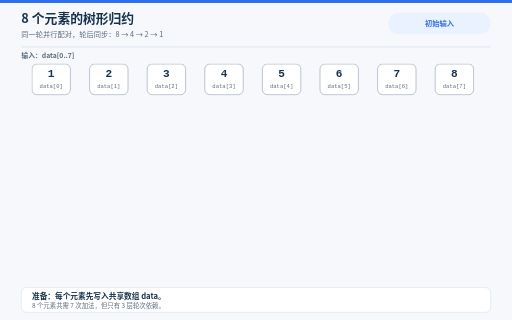
t = 0.00 s
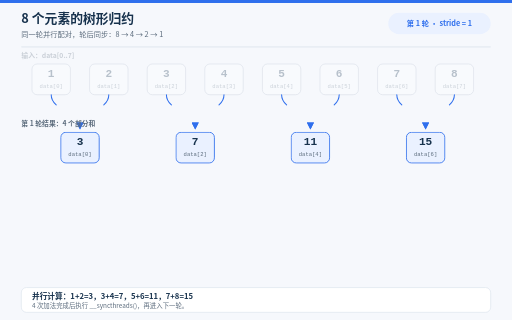
t = 1.54 s
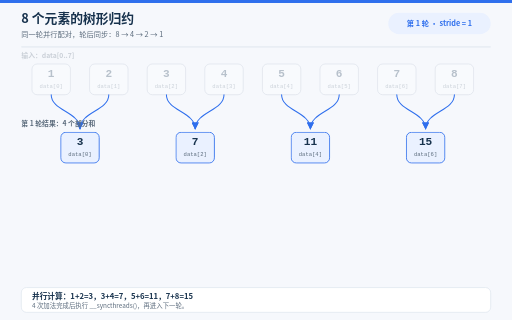
t = 3.36 s
t = 5.04 s: frame unchanged from t = 3.36 s, image omitted
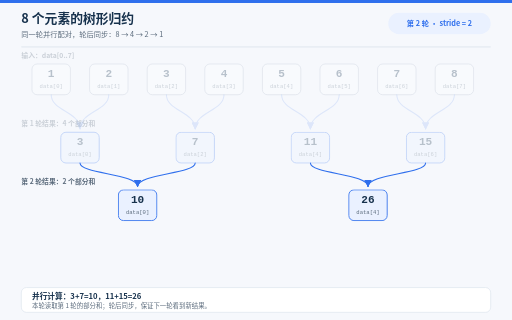
t = 6.72 s
t = 8.40 s: frame unchanged from t = 6.72 s, image omitted

The animated SVG that drew these frames (rendered in a browser with its animation timeline set to each time). Animation: 7 CSS @keyframes rules; frames cover the first 8.40 s, repeats indefinitely.

<?xml version="1.0" encoding="UTF-8"?>
<svg xmlns="http://www.w3.org/2000/svg" width="1200" height="750" viewBox="0 0 1200 750" role="img" aria-labelledby="title desc">
  <title id="title">8 个元素的树形归约动画</title>
  <desc id="desc">输入 1 到 8。第一轮并行计算 1 加 2、3 加 4、5 加 6、7 加 8，得到 3、7、11、15；第二轮得到 10 和 26；第三轮得到 36。每轮结束后进行块内同步，再开始下一轮。</desc>
  <defs>
    <marker id="arrow-blue" viewBox="0 0 10 10" refX="9" refY="5" markerWidth="7" markerHeight="7" orient="auto">
      <path d="M 0 0 L 10 5 L 0 10 z" fill="#2F6FED"/>
    </marker>

    <g id="row-input">
      <text x="50" y="136" class="row-label">输入：data[0..7]</text>
      <g transform="translate(75 150)"><rect width="90" height="72" rx="12" class="node-input"/><text x="45" y="31" class="value">1</text><text x="45" y="56" class="index">data[0]</text></g>
      <g transform="translate(210 150)"><rect width="90" height="72" rx="12" class="node-input"/><text x="45" y="31" class="value">2</text><text x="45" y="56" class="index">data[1]</text></g>
      <g transform="translate(345 150)"><rect width="90" height="72" rx="12" class="node-input"/><text x="45" y="31" class="value">3</text><text x="45" y="56" class="index">data[2]</text></g>
      <g transform="translate(480 150)"><rect width="90" height="72" rx="12" class="node-input"/><text x="45" y="31" class="value">4</text><text x="45" y="56" class="index">data[3]</text></g>
      <g transform="translate(615 150)"><rect width="90" height="72" rx="12" class="node-input"/><text x="45" y="31" class="value">5</text><text x="45" y="56" class="index">data[4]</text></g>
      <g transform="translate(750 150)"><rect width="90" height="72" rx="12" class="node-input"/><text x="45" y="31" class="value">6</text><text x="45" y="56" class="index">data[5]</text></g>
      <g transform="translate(885 150)"><rect width="90" height="72" rx="12" class="node-input"/><text x="45" y="31" class="value">7</text><text x="45" y="56" class="index">data[6]</text></g>
      <g transform="translate(1020 150)"><rect width="90" height="72" rx="12" class="node-input"/><text x="45" y="31" class="value">8</text><text x="45" y="56" class="index">data[7]</text></g>
    </g>

    <g id="row-one">
      <text x="50" y="296" class="row-label">第 1 轮结果：4 个部分和</text>
      <g transform="translate(142.5 310)"><rect width="90" height="72" rx="12" class="node-result"/><text x="45" y="31" class="value">3</text><text x="45" y="56" class="index">data[0]</text></g>
      <g transform="translate(412.5 310)"><rect width="90" height="72" rx="12" class="node-result"/><text x="45" y="31" class="value">7</text><text x="45" y="56" class="index">data[2]</text></g>
      <g transform="translate(682.5 310)"><rect width="90" height="72" rx="12" class="node-result"/><text x="45" y="31" class="value">11</text><text x="45" y="56" class="index">data[4]</text></g>
      <g transform="translate(952.5 310)"><rect width="90" height="72" rx="12" class="node-result"/><text x="45" y="31" class="value">15</text><text x="45" y="56" class="index">data[6]</text></g>
    </g>

    <g id="row-two">
      <text x="50" y="431" class="row-label">第 2 轮结果：2 个部分和</text>
      <g transform="translate(277.5 445)"><rect width="90" height="72" rx="12" class="node-result"/><text x="45" y="31" class="value">10</text><text x="45" y="56" class="index">data[0]</text></g>
      <g transform="translate(817.5 445)"><rect width="90" height="72" rx="12" class="node-result"/><text x="45" y="31" class="value">26</text><text x="45" y="56" class="index">data[4]</text></g>
    </g>

    <g id="row-three">
      <text x="50" y="546" class="row-label">第 3 轮结果：当前块的总和</text>
      <g transform="translate(547.5 560)"><rect width="90" height="72" rx="12" class="node-final"/><text x="45" y="31" class="value value-final">36</text><text x="45" y="56" class="index index-final">data[0]</text></g>
    </g>

    <g id="arrows-one" class="arrow-set">
      <path pathLength="1" d="M120 222 C120 260 187.5 262 187.5 302"/>
      <path pathLength="1" d="M255 222 C255 260 187.5 262 187.5 302"/>
      <path pathLength="1" d="M390 222 C390 260 457.5 262 457.5 302"/>
      <path pathLength="1" d="M525 222 C525 260 457.5 262 457.5 302"/>
      <path pathLength="1" d="M660 222 C660 260 727.5 262 727.5 302"/>
      <path pathLength="1" d="M795 222 C795 260 727.5 262 727.5 302"/>
      <path pathLength="1" d="M930 222 C930 260 997.5 262 997.5 302"/>
      <path pathLength="1" d="M1065 222 C1065 260 997.5 262 997.5 302"/>
    </g>
    <g id="arrows-two" class="arrow-set">
      <path pathLength="1" d="M187.5 382 C187.5 408 322.5 407 322.5 437"/>
      <path pathLength="1" d="M457.5 382 C457.5 408 322.5 407 322.5 437"/>
      <path pathLength="1" d="M727.5 382 C727.5 408 862.5 407 862.5 437"/>
      <path pathLength="1" d="M997.5 382 C997.5 408 862.5 407 862.5 437"/>
    </g>
    <g id="arrows-three" class="arrow-set">
      <path pathLength="1" d="M322.5 517 C322.5 540 592.5 529 592.5 552"/>
      <path pathLength="1" d="M862.5 517 C862.5 540 592.5 529 592.5 552"/>
    </g>

    <style>
      text { font-family: "Noto Sans CJK SC", "Microsoft YaHei", "PingFang SC", Arial, sans-serif; }
      .title { font-size: 30px; font-weight: 700; fill: #17324D; }
      .subtitle { font-size: 17px; fill: #5B6B7C; }
      .status { font-size: 17px; font-weight: 700; fill: #2F6FED; text-anchor: middle; }
      .row-label { font-size: 16px; font-weight: 600; fill: #5B6B7C; }
      .node-input { fill: #FFFFFF; stroke: #94A3B8; stroke-width: 1.5; }
      .node-result { fill: #EAF1FF; stroke: #2F6FED; stroke-width: 2; }
      .node-final { fill: #2E8B68; stroke: #237455; stroke-width: 2; }
      .value { font-family: Consolas, "Liberation Mono", monospace; font-size: 26px; font-weight: 700; fill: #17324D; text-anchor: middle; }
      .index { font-family: Consolas, "Liberation Mono", monospace; font-size: 13px; fill: #5B6B7C; text-anchor: middle; }
      .value-final, .index-final { fill: #FFFFFF; }
      .arrow-set { fill: none; stroke: #2F6FED; stroke-width: 2.4; stroke-linecap: round; marker-end: url(#arrow-blue); }
      .past { opacity: 0.28; }
      .past-arrows { opacity: 0.12; }
      .footer-main { font-size: 18px; font-weight: 600; fill: #17324D; }
      .footer-note { font-size: 15px; fill: #5B6B7C; }
      .scene { opacity: 0; animation-duration: 14s; animation-iteration-count: infinite; animation-timing-function: steps(1, end); }
      .scene-input { animation-name: scene-input; }
      .scene-one { animation-name: scene-one; }
      .scene-two { animation-name: scene-two; }
      .scene-three { opacity: 1; animation-name: scene-three; }
      .flow { stroke-dasharray: 1; stroke-dashoffset: 1; animation: 14s linear infinite; }
      .flow-one { animation-name: draw-one; }
      .flow-two { animation-name: draw-two; }
      .flow-three { animation-name: draw-three; }

      @keyframes scene-input {
        0%, 7.99% { opacity: 1; }
        8%, 93.99% { opacity: 0; }
        94%, 100% { opacity: 1; }
      }
      @keyframes scene-one {
        0%, 7.99% { opacity: 0; }
        8%, 35.99% { opacity: 1; }
        36%, 100% { opacity: 0; }
      }
      @keyframes scene-two {
        0%, 35.99% { opacity: 0; }
        36%, 59.99% { opacity: 1; }
        60%, 100% { opacity: 0; }
      }
      @keyframes scene-three {
        0%, 59.99% { opacity: 0; }
        60%, 93.99% { opacity: 1; }
        94%, 100% { opacity: 0; }
      }
      @keyframes draw-one {
        0%, 8% { stroke-dashoffset: 1; }
        20%, 100% { stroke-dashoffset: 0; }
      }
      @keyframes draw-two {
        0%, 36% { stroke-dashoffset: 1; }
        48%, 100% { stroke-dashoffset: 0; }
      }
      @keyframes draw-three {
        0%, 60% { stroke-dashoffset: 1; }
        72%, 100% { stroke-dashoffset: 0; }
      }
      @media (prefers-reduced-motion: reduce) {
        .scene { animation: none; opacity: 0; }
        .scene-three { opacity: 1; }
        .flow { animation: none; stroke-dashoffset: 0; }
      }
      @media print {
        .scene { animation: none; opacity: 0; }
        .scene-three { opacity: 1; }
        .flow { animation: none; stroke-dashoffset: 0; }
      }
    </style>
  </defs>

  <rect width="1200" height="750" fill="#F6F8FC"/>
  <rect width="1200" height="7" fill="#2F6FED"/>
  <text x="50" y="53" class="title">8 个元素的树形归约</text>
  <text x="50" y="87" class="subtitle">同一轮并行配对，轮后同步：8 → 4 → 2 → 1</text>
  <line x1="50" y1="110" x2="1150" y2="110" stroke="#CBD6E2" stroke-width="1.3"/>
  <rect x="910" y="30" width="240" height="50" rx="25" fill="#EAF1FF"/>
  <rect x="50" y="674" width="1100" height="58" rx="12" fill="#FFFFFF" stroke="#CBD6E2"/>

  <g class="scene scene-input">
    <text x="1030" y="62" class="status">初始输入</text>
    <use href="#row-input"/>
    <text x="75" y="700" class="footer-main">准备：每个元素先写入共享数组 data。</text>
    <text x="75" y="723" class="footer-note">8 个元素共需 7 次加法，但只有 3 层轮次依赖。</text>
  </g>

  <g class="scene scene-one">
    <text x="1030" y="62" class="status">第 1 轮 · stride = 1</text>
    <use href="#row-input" class="past"/>
    <g class="flow flow-one"><use href="#arrows-one"/></g>
    <use href="#row-one"/>
    <text x="75" y="700" class="footer-main">并行计算：1+2=3，3+4=7，5+6=11，7+8=15</text>
    <text x="75" y="723" class="footer-note">4 次加法完成后执行 __syncthreads()，再进入下一轮。</text>
  </g>

  <g class="scene scene-two">
    <text x="1030" y="62" class="status">第 2 轮 · stride = 2</text>
    <use href="#row-input" class="past"/>
    <use href="#arrows-one" class="past-arrows"/>
    <use href="#row-one" class="past"/>
    <g class="flow flow-two"><use href="#arrows-two"/></g>
    <use href="#row-two"/>
    <text x="75" y="700" class="footer-main">并行计算：3+7=10，11+15=26</text>
    <text x="75" y="723" class="footer-note">本轮读取第 1 轮的部分和；轮后同步，保证下一轮看到新结果。</text>
  </g>

  <g class="scene scene-three">
    <text x="1030" y="62" class="status">第 3 轮 · stride = 4</text>
    <use href="#row-input" class="past"/>
    <use href="#arrows-one" class="past-arrows"/>
    <use href="#row-one" class="past"/>
    <use href="#arrows-two" class="past-arrows"/>
    <use href="#row-two" class="past"/>
    <g class="flow flow-three"><use href="#arrows-three"/></g>
    <use href="#row-three"/>
    <text x="75" y="700" class="footer-main">最后计算：10+26=36</text>
    <text x="75" y="723" class="footer-note">同步后由 data[0] 写出块部分和；其他块的结果仍需继续归约。</text>
  </g>
</svg>
